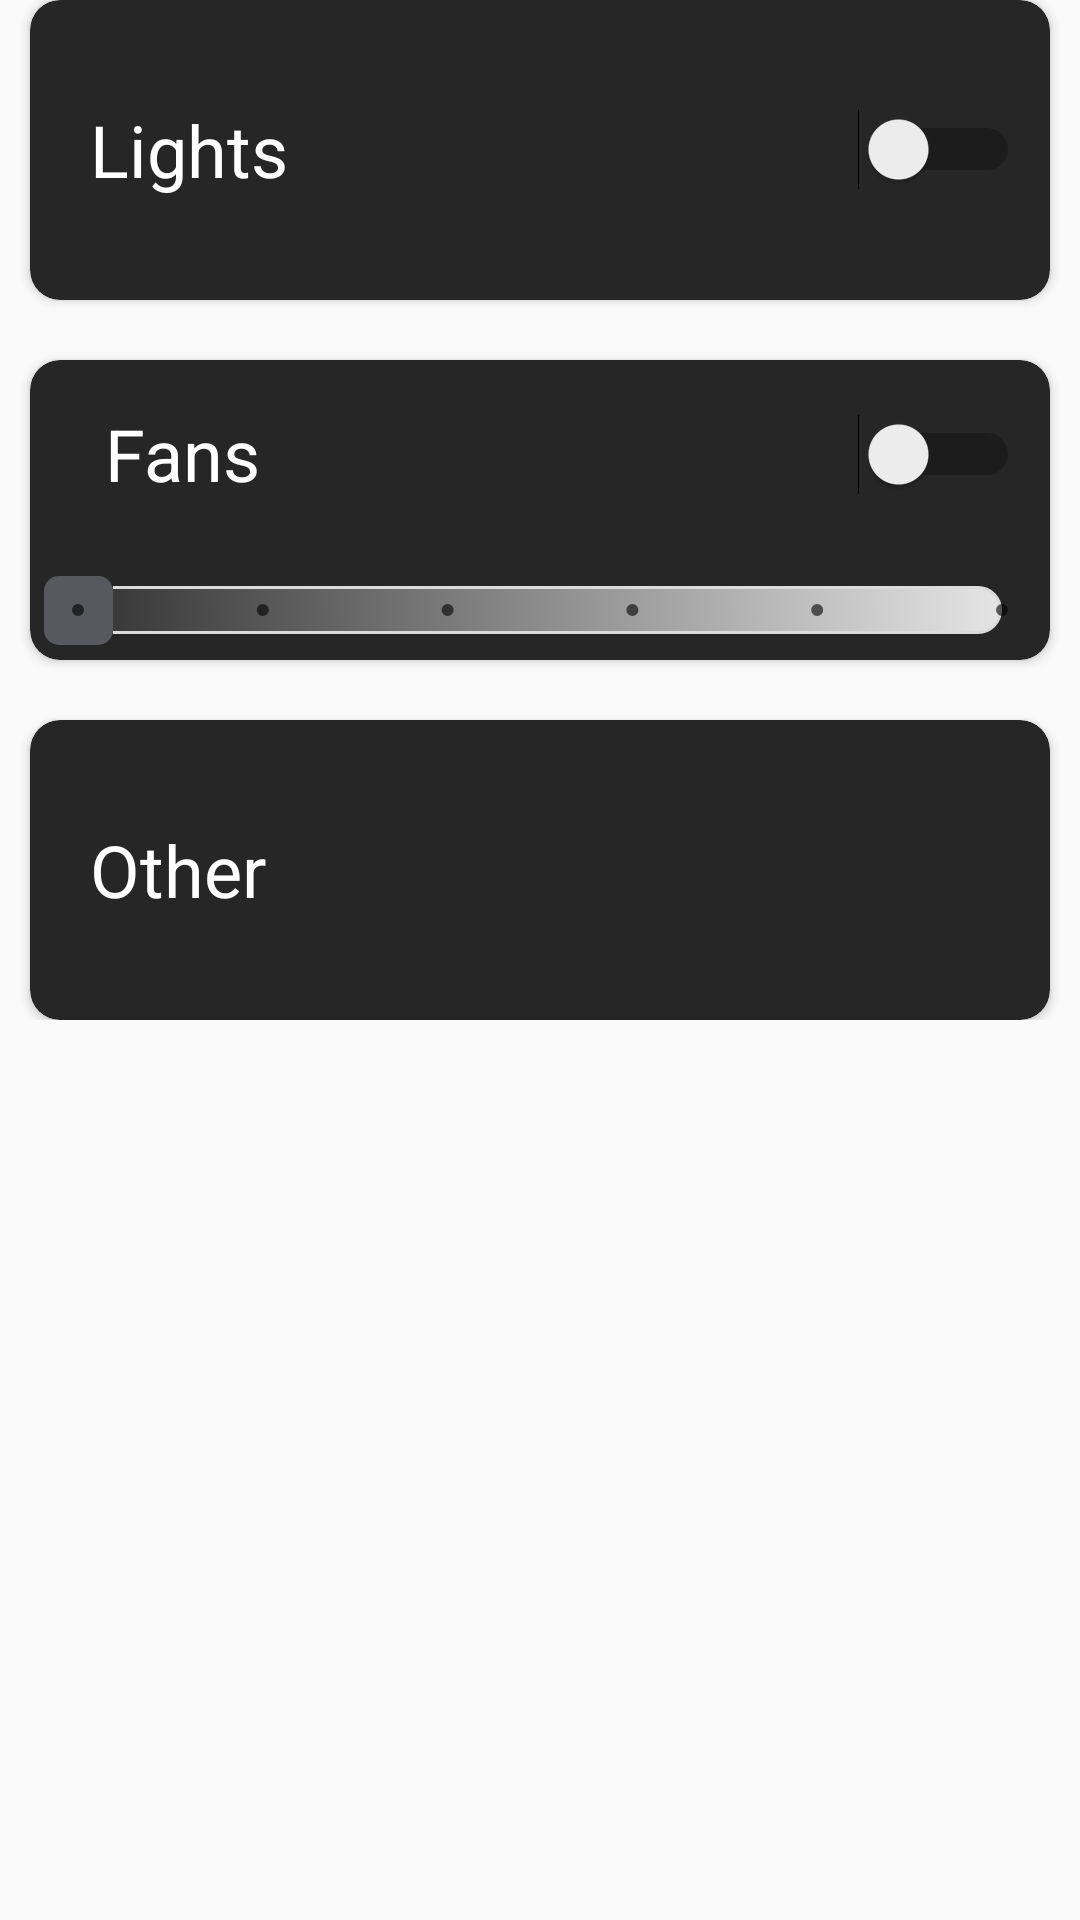

Here is an Android app screen rendered from its layout file. Give the layout XML and the strings, colors and styles it references.
<!-- AndroidManifest.xml: application theme AppTheme -->
<!-- res/layout/fragment_appliance_category_view.xml -->
<?xml version="1.0" encoding="utf-8"?>
<FrameLayout xmlns:android="http://schemas.android.com/apk/res/android"
    xmlns:tools="http://schemas.android.com/tools"
    android:layout_width="match_parent"
    android:layout_height="match_parent"
    xmlns:app="http://schemas.android.com/apk/res-auto"
    tools:context=".Fragments.ApplianceCategoryViewFragment"
    android:layout_marginTop="10dp">

    <ScrollView
        android:id="@+id/scrollView"
        android:layout_width="match_parent"
        android:layout_height="wrap_content">

        <RelativeLayout
            android:id="@+id/categoryViewRelativeLayout"
            android:layout_width="match_parent"
            android:layout_height="wrap_content"
            android:paddingBottom="10dp">

            <androidx.cardview.widget.CardView
                android:id="@+id/lightHeader"
                android:layout_width="match_parent"
                android:layout_height="100dp"
                app:cardCornerRadius="10dp"
                android:layout_marginStart="10dp"
                android:layout_marginEnd="10dp"
                app:cardBackgroundColor="#262626"
                android:foreground="?android:attr/selectableItemBackground">

                <TextView
                    android:layout_width="wrap_content"
                    android:layout_height="wrap_content"
                    android:layout_gravity="center_vertical"
                    android:textColor="@color/white"
                    android:text="Lights"
                    android:textSize="24sp"
                    android:layout_marginStart="20dp"/>

                <Switch
                    android:id="@+id/all_light_Switch"
                    android:layout_width="wrap_content"
                    android:layout_height="wrap_content"
                    android:layout_gravity="end|center_vertical"
                    android:paddingStart="0dp"
                    android:paddingEnd="10dp"/>

                

            </androidx.cardview.widget.CardView>

            <RelativeLayout
                android:id="@+id/lights"
                android:layout_width="match_parent"
                android:layout_height="wrap_content"
                android:layout_marginStart="10dp"
                android:layout_marginEnd="10dp"
                android:layout_below="@+id/lightHeader">

                <androidx.recyclerview.widget.RecyclerView
                    android:id="@+id/lights_recycler_view"
                    android:layout_width="match_parent"
                    android:layout_height="wrap_content"
                    android:nestedScrollingEnabled="false"
                    android:overScrollMode="never">

                </androidx.recyclerview.widget.RecyclerView>

            </RelativeLayout>

            <androidx.cardview.widget.CardView
                android:id="@+id/fanHeader"
                android:layout_below="@+id/lights"
                android:layout_width="match_parent"
                android:layout_height="100dp"
                android:layout_marginTop="20dp"
                app:cardCornerRadius="10dp"
                android:layout_marginStart="10dp"
                android:layout_marginEnd="10dp"
                app:cardBackgroundColor="#262626"
                android:foreground="?android:attr/selectableItemBackground">

                <TextView
                    android:layout_width="wrap_content"
                    android:layout_height="wrap_content"
                    android:padding="5dp"
                    android:text="Fans"
                    android:textColor="@color/white"
                    android:textSize="24sp"
                    android:layout_marginStart="20dp"
                    android:layout_marginTop="10dp"/>

                <Switch
                    android:id="@+id/all_fan_Switch"
                    android:layout_width="wrap_content"
                    android:layout_height="wrap_content"
                    android:layout_gravity="end"
                    android:paddingStart="0dp"
                    android:paddingEnd="10dp"
                    android:layout_marginTop="18dp"/>

                <SeekBar
                    android:id="@+id/all_fan_speed"
                    android:layout_width="match_parent"
                    android:layout_height="wrap_content"
                    android:layout_marginBottom="5dp"
                    android:layout_gravity="bottom"
                    android:progressDrawable="@drawable/custom_seek_bar"
                    android:thumb="@drawable/custom_seek_bar_thumb"
                    style="@style/Widget.AppCompat.SeekBar.Discrete"
                    android:max="5"/>

            </androidx.cardview.widget.CardView>

            <RelativeLayout
                android:id="@+id/fans"
                android:layout_width="match_parent"
                android:layout_height="wrap_content"
                android:layout_marginStart="10dp"
                android:layout_marginEnd="10dp"
                android:layout_below="@+id/fanHeader">

                <androidx.recyclerview.widget.RecyclerView
                    android:id="@+id/fans_recycler_view"
                    android:layout_width="match_parent"
                    android:layout_height="wrap_content"
                    android:nestedScrollingEnabled="false"
                    android:overScrollMode="never">

                </androidx.recyclerview.widget.RecyclerView>

            </RelativeLayout>

            <androidx.cardview.widget.CardView
                android:id="@+id/otherHeader"
                android:layout_below="@+id/fans"
                android:layout_width="match_parent"
                android:layout_height="100dp"
                android:layout_marginTop="20dp"
                app:cardCornerRadius="10dp"
                android:layout_marginStart="10dp"
                android:layout_marginEnd="10dp"
                app:cardBackgroundColor="#262626"
                android:foreground="?android:attr/selectableItemBackground">

                <TextView
                    android:layout_width="wrap_content"
                    android:layout_height="wrap_content"
                    android:layout_gravity="center_vertical"
                    android:text="Other"
                    android:textColor="@color/white"
                    android:textSize="24sp"
                    android:layout_marginStart="20dp" />

            </androidx.cardview.widget.CardView>

            <RelativeLayout
                android:id="@+id/other"
                android:layout_width="match_parent"
                android:layout_height="wrap_content"
                android:layout_marginStart="10dp"
                android:layout_marginEnd="10dp"
                android:layout_below="@+id/otherHeader">

                <androidx.recyclerview.widget.RecyclerView
                    android:id="@+id/other_recycler_view"
                    android:layout_width="match_parent"
                    android:layout_height="wrap_content"
                    android:nestedScrollingEnabled="false"
                    android:overScrollMode="never">

                </androidx.recyclerview.widget.RecyclerView>

            </RelativeLayout>

        </RelativeLayout>

    </ScrollView>

</FrameLayout>
<!-- resources referenced by this layout -->
<resources>
  <color name="white">#ffffff</color>
  <!-- drawable custom_seek_bar (drawable) -->
  <?xml version="1.0" encoding="utf-8"?>
  <layer-list xmlns:android="http://schemas.android.com/apk/res/android">
  <item android:id="@android:id/background">
      <shape android:shape="rectangle">
          <stroke android:color="#dadbdc" android:width="1dp" />
          <solid android:color="#b7b7b7"/>
          <corners android:radius="10dp"/>
          <gradient
              android:angle="45"
              android:startColor="#333333"
              android:endColor="#e5e5e5"
              android:type="linear"/>
      </shape>
  </item>
  </layer-list>
  <!-- drawable custom_seek_bar_thumb (drawable) -->
  <?xml version="1.0" encoding="utf-8"?>
  <shape xmlns:android="http://schemas.android.com/apk/res/android"
      android:shape="rectangle"
      android:splitTrack="false">
  
      <size android:height="23dp"
          android:width="23dp"/>
  
      <corners android:radius="5dp" />
  
      <solid android:color="#57595E"/>
  
  </shape>
  <style name="AppTheme" parent="Theme.AppCompat.Light.NoActionBar">
          
          <item name="colorPrimary">@color/colorPrimary</item>
          <item name="colorPrimaryDark">@color/colorPrimaryDark</item>
          <item name="colorAccent">@color/colorAccent</item>
      </style>
  <color name="colorPrimary">#57595E</color>
  <color name="colorPrimaryDark">#262626</color>
  <color name="colorAccent">#57595E</color>
</resources>
